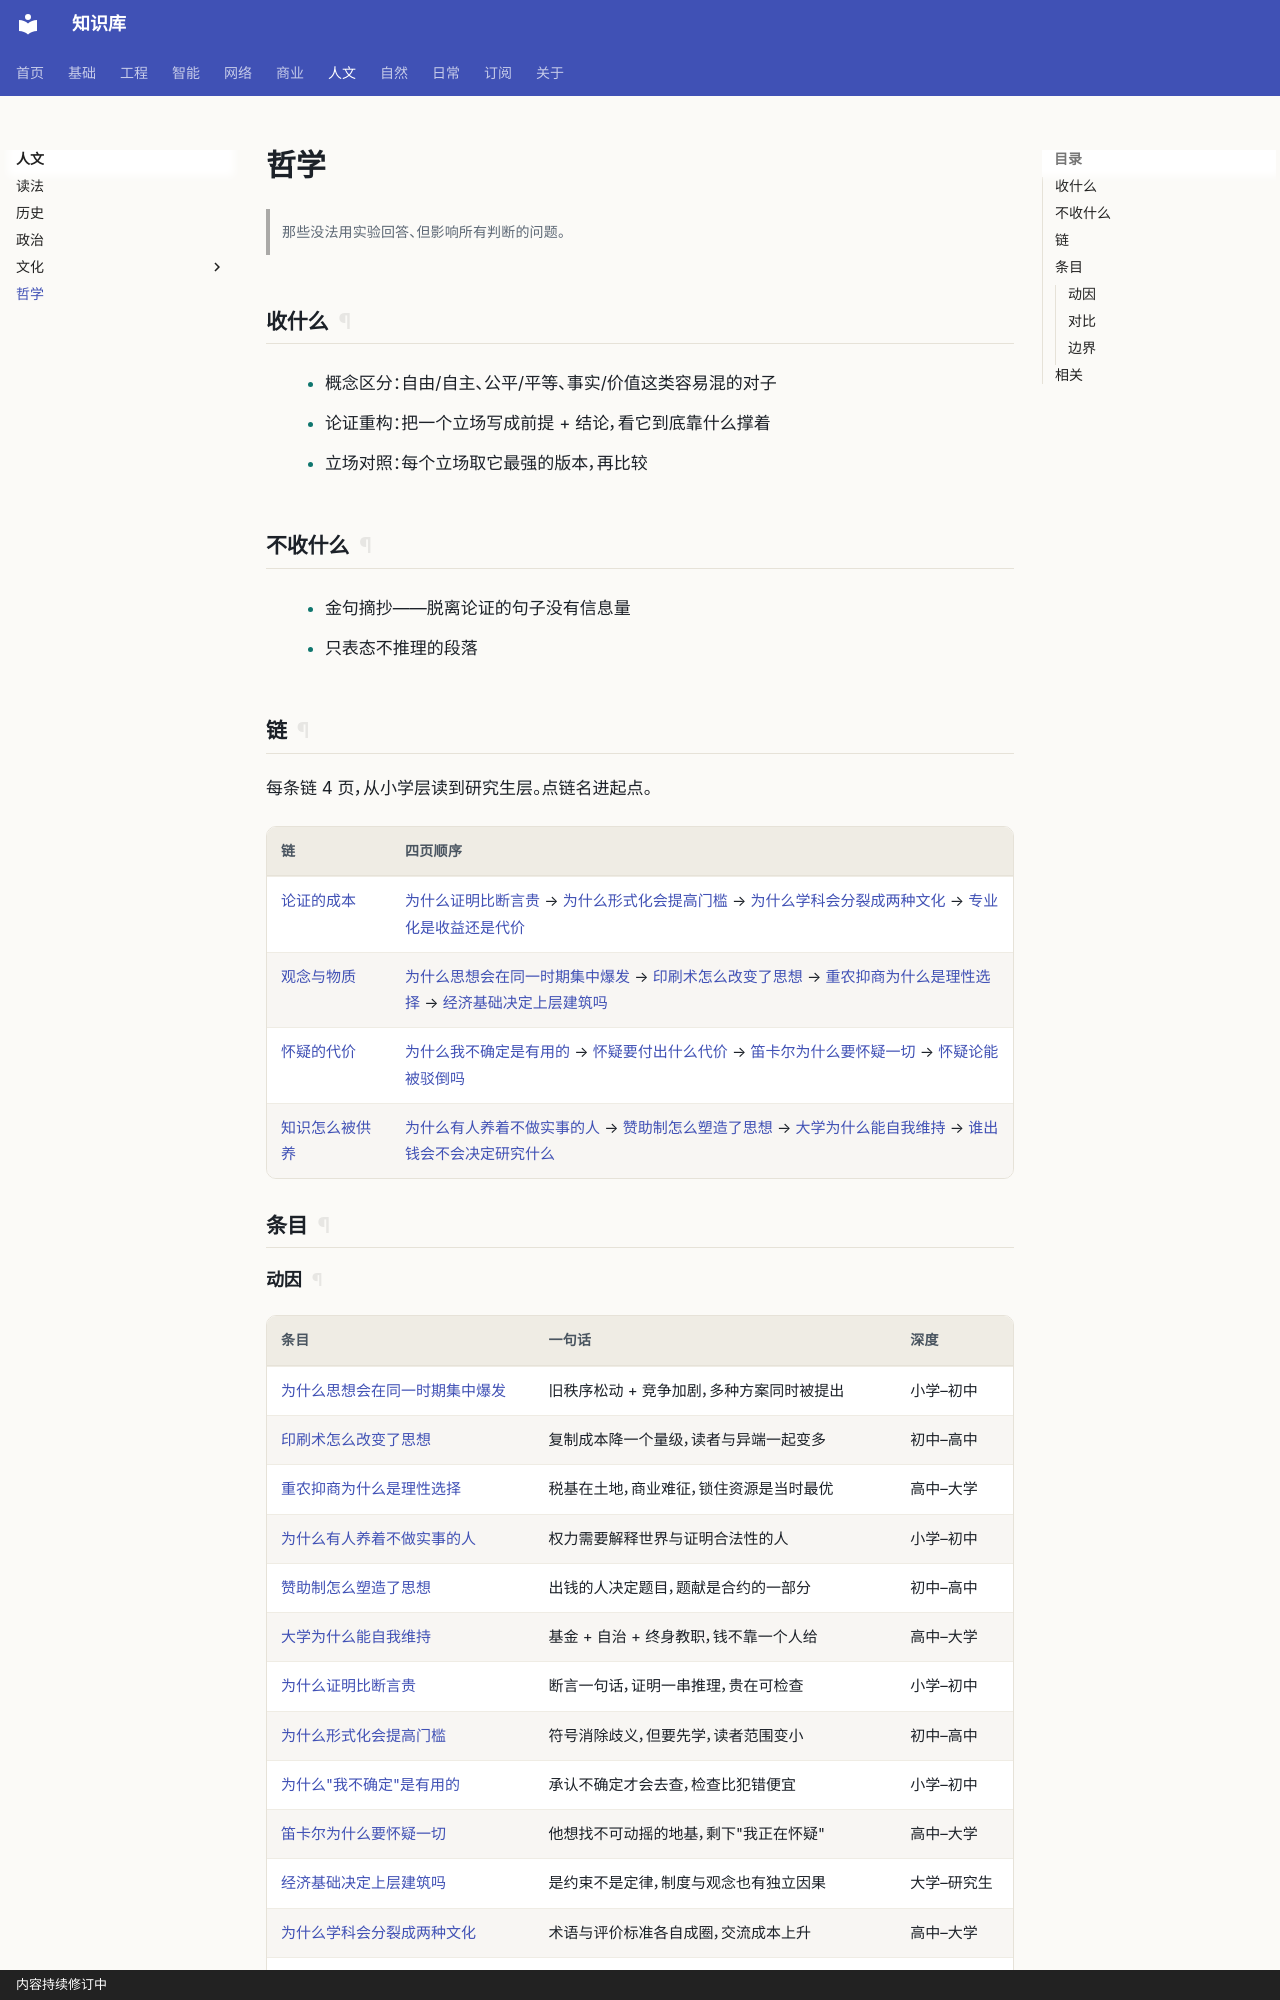

repository: gh503/kb · page: 人文/哲学/index.html · generator: mkdocs · copyright: 内容持续修订中

# 哲学

> 那些没法用实验回答、但影响所有判断的问题。

## 收什么

- 概念区分：自由/自主、公平/平等、事实/价值这类容易混的对子
- 论证重构：把一个立场写成前提 + 结论，看它到底靠什么撑着
- 立场对照：每个立场取它最强的版本，再比较

## 不收什么

- 金句摘抄——脱离论证的句子没有信息量
- 只表态不推理的段落

## 链

每条链 4 页，从小学层读到研究生层。点链名进起点。

| 链 | 四页顺序 |
| --- | --- |
| [论证的成本](为什么证明比断言贵.md) | [为什么证明比断言贵](为什么证明比断言贵.md) → [为什么形式化会提高门槛](为什么形式化会提高门槛.md) → [为什么学科会分裂成两种文化](为什么学科会分裂成两种文化.md) → [专业化是收益还是代价](专业化是收益还是代价.md) |
| [观念与物质](为什么思想会在同一时期集中爆发.md) | [为什么思想会在同一时期集中爆发](为什么思想会在同一时期集中爆发.md) → [印刷术怎么改变了思想](印刷术怎么改变了思想.md) → [重农抑商为什么是理性选择](重农抑商为什么是理性选择.md) → [经济基础决定上层建筑吗](经济基础决定上层建筑吗.md) |
| [怀疑的代价](为什么我不确定是有用的.md) | [为什么我不确定是有用的](为什么我不确定是有用的.md) → [怀疑要付出什么代价](怀疑要付出什么代价.md) → [笛卡尔为什么要怀疑一切](笛卡尔为什么要怀疑一切.md) → [怀疑论能被驳倒吗](怀疑论能被驳倒吗.md) |
| [知识怎么被供养](为什么有人养着不做实事的人.md) | [为什么有人养着不做实事的人](为什么有人养着不做实事的人.md) → [赞助制怎么塑造了思想](赞助制怎么塑造了思想.md) → [大学为什么能自我维持](大学为什么能自我维持.md) → [谁出钱会不会决定研究什么](谁出钱会不会决定研究什么.md) |

## 条目
